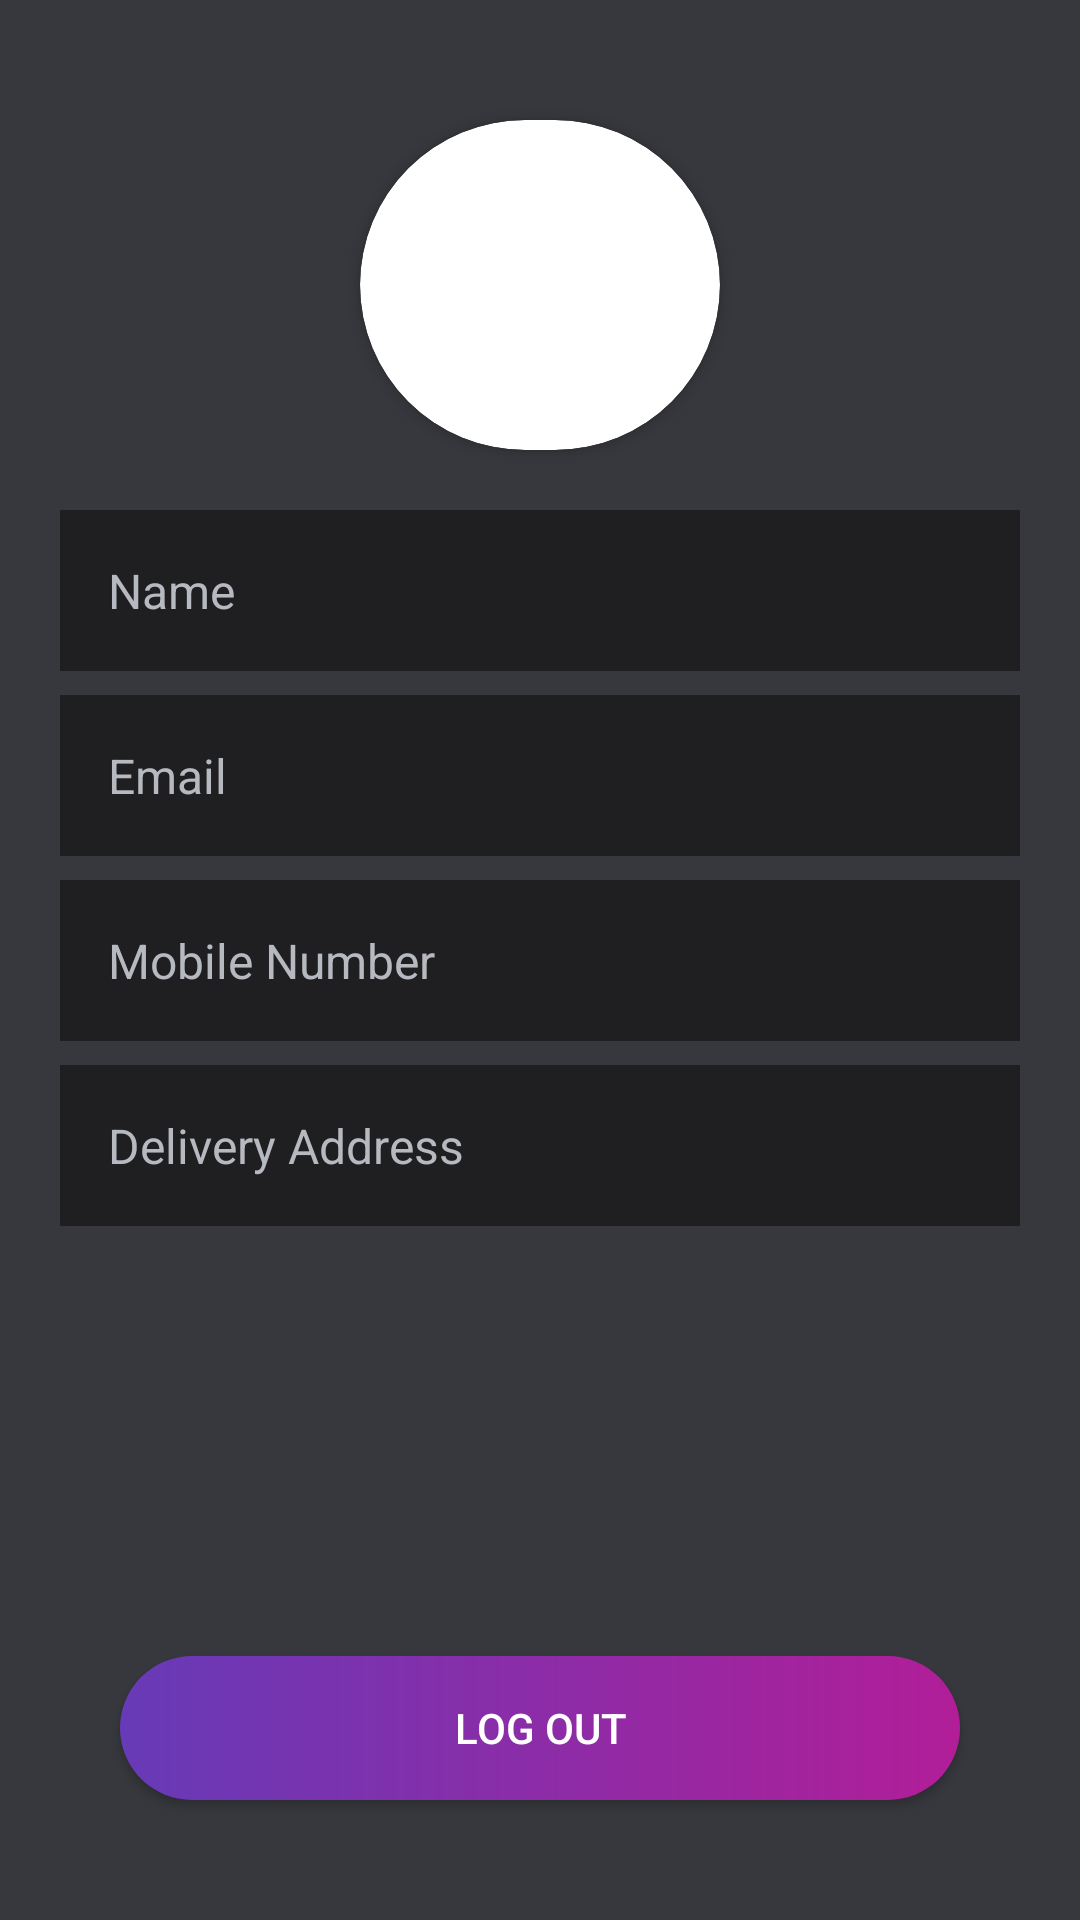

This screen was rendered from an Android layout file. Write that file and the resources it references.
<!-- AndroidManifest.xml: application theme Theme.IntershalaAssignment -->
<!-- res/layout/fragment_my_profile.xml -->
<?xml version="1.0" encoding="utf-8"?>
<RelativeLayout xmlns:android="http://schemas.android.com/apk/res/android"
    xmlns:app="http://schemas.android.com/apk/res-auto"
    xmlns:tools="http://schemas.android.com/tools"
    android:layout_width="match_parent"
    android:layout_height="match_parent"
    tools:context=".fragment.MyProfileFragment"
    android:background="@color/backgroundColor">

    <androidx.cardview.widget.CardView
        android:id="@+id/cardView"
        android:layout_width="120dp"
        android:layout_height="110dp"
        android:layout_centerHorizontal="true"
        android:layout_marginTop="40dp"
        app:cardCornerRadius="100dp">

        <ImageView
            android:id="@+id/imgResImage"
            android:layout_width="match_parent"
            android:layout_height="match_parent"
            android:scaleType="centerCrop"
            android:src="@drawable/ic_profile" />
    </androidx.cardview.widget.CardView>

    <TextView
        android:id="@+id/txt_name"
        android:layout_width="match_parent"
        android:layout_height="wrap_content"
        android:layout_below="@id/cardView"
        android:layout_marginStart="20dp"
        android:layout_marginTop="20dp"
        android:layout_marginEnd="20dp"
        android:background="#1F1F22"
        android:hint="Name"
        android:padding="16dp"
        android:textColor="#B6B9C0"
        android:textColorHint="#B6B9C0"
        android:textSize="16sp" />

    <TextView
        android:id="@+id/txt_email"
        android:layout_width="match_parent"
        android:layout_height="wrap_content"
        android:layout_below="@id/txt_name"
        android:layout_marginStart="20dp"
        android:layout_marginTop="8dp"
        android:layout_marginEnd="20dp"
        android:background="#1F1F22"
        android:hint="Email"
        android:padding="16dp"
        android:textColor="#B6B9C0"
        android:textColorHint="#B6B9C0"
        android:textSize="16sp" />
    <TextView
        android:id="@+id/txt_mobileNumber"
        android:layout_width="match_parent"
        android:layout_height="wrap_content"
        android:layout_below="@id/txt_email"
        android:layout_marginStart="20dp"
        android:layout_marginTop="8dp"
        android:layout_marginEnd="20dp"
        android:background="#1F1F22"
        android:hint="Mobile Number"
        android:padding="16dp"
        android:textColor="#B6B9C0"
        android:textColorHint="#B6B9C0"
        android:textSize="16sp" />

    <TextView
        android:id="@+id/txt_address"
        android:layout_width="match_parent"
        android:layout_height="wrap_content"
        android:layout_below="@id/txt_mobileNumber"
        android:layout_marginStart="20dp"
        android:layout_marginTop="8dp"
        android:layout_marginEnd="20dp"
        android:background="#1F1F22"
        android:hint="Delivery Address"
        android:padding="16dp"
        android:textColor="#B6B9C0"
        android:textColorHint="#B6B9C0"
        android:textSize="16sp" />

    <Button
        android:id="@+id/btn_logOut"
        android:layout_width="match_parent"
        android:layout_height="wrap_content"
        android:layout_alignParentBottom="true"
        android:layout_centerInParent="true"
        android:layout_marginStart="40dp"
        android:layout_marginTop="40dp"
        android:layout_marginEnd="40dp"
        android:layout_marginBottom="40dp"
        android:background="@drawable/button_shape"
        android:text="Log Out"
        android:textColor="@color/white" />


</RelativeLayout>
<!-- resources referenced by this layout -->
<resources>
  <color name="backgroundColor">#36383d</color>
  <color name="white">#FFFFFFFF</color>
  <!-- drawable button_shape (drawable) -->
  <?xml version="1.0" encoding="utf-8"?>
  <shape xmlns:android="http://schemas.android.com/apk/res/android">
  
      <corners android:radius="50dp" />
  
      <gradient android:startColor="#673AB7" android:endColor="#B11E98" />
  
  </shape>
  <style name="Theme.IntershalaAssignment" parent="Base.Theme.IntershalaAssignment" />
  <style name="Base.Theme.IntershalaAssignment" parent="Theme.AppCompat.DayNight.NoActionBar">
          
          
      </style>
</resources>
